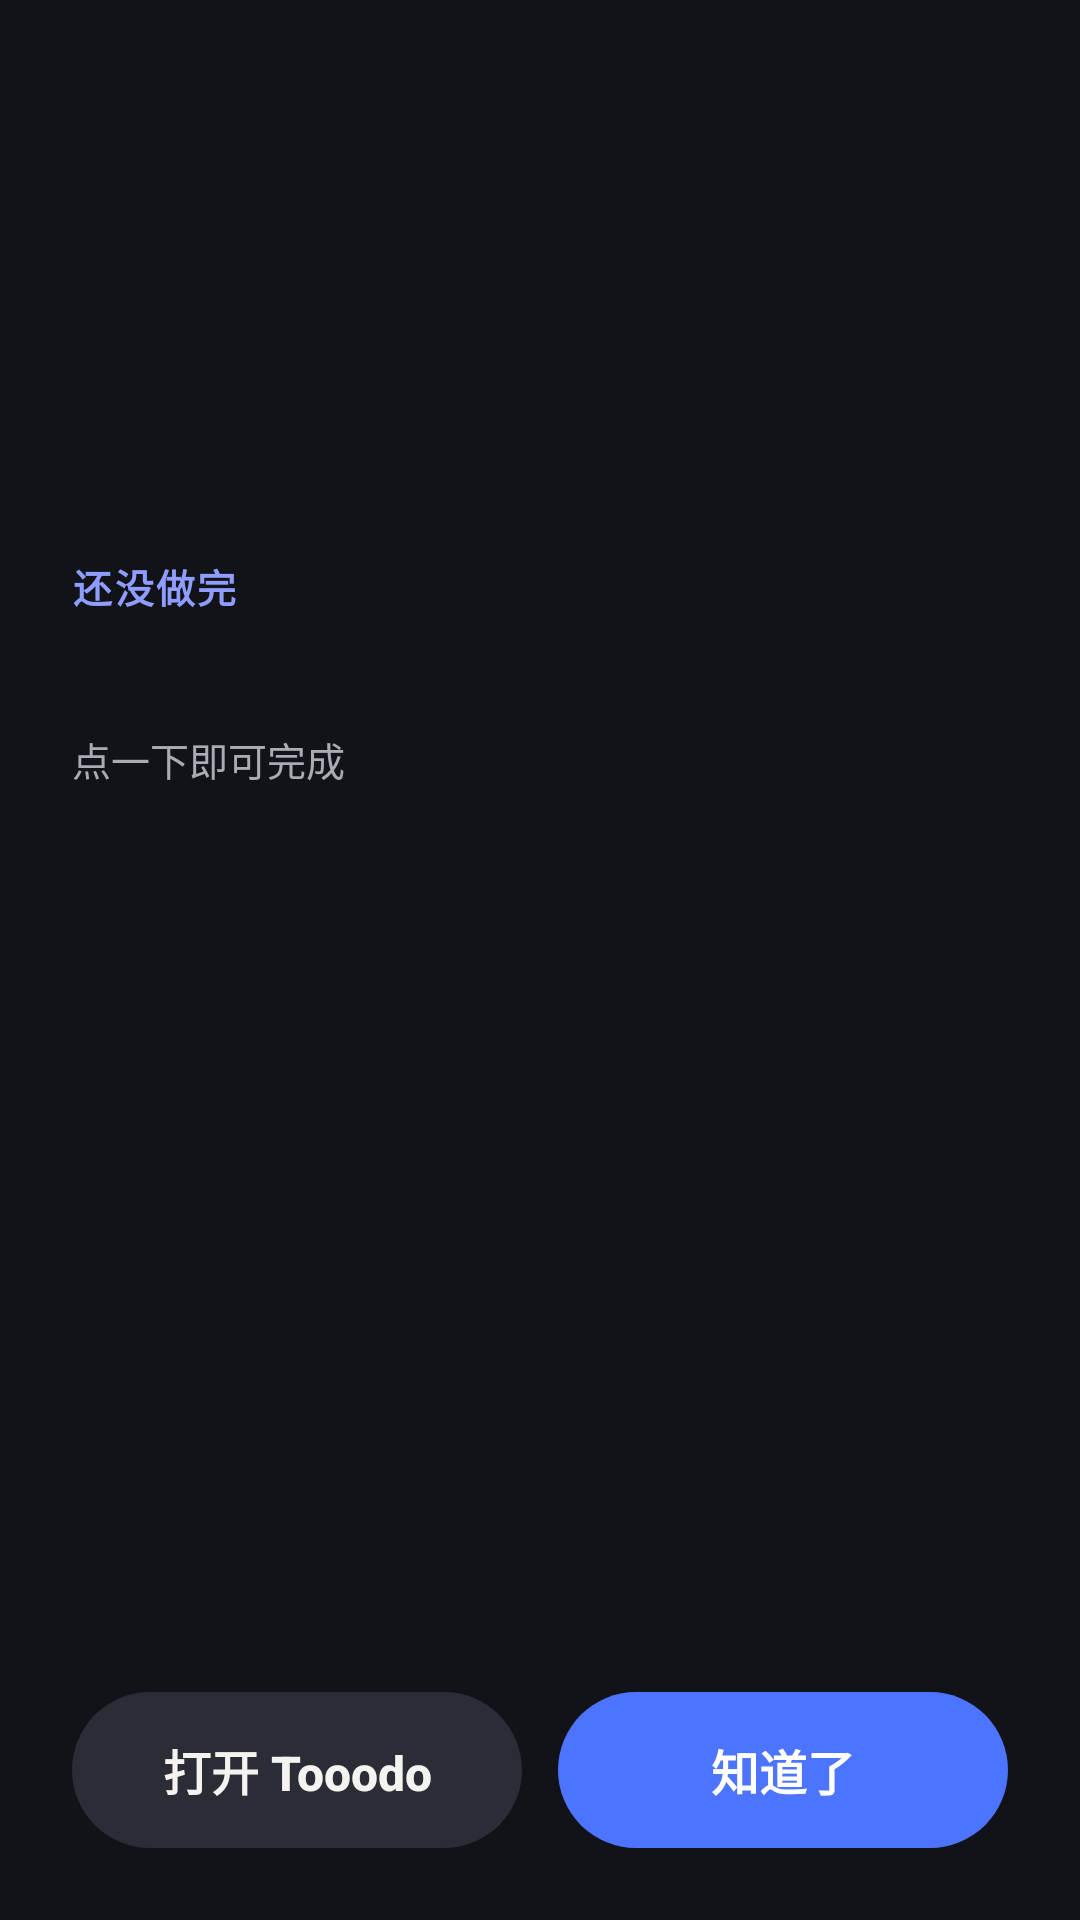

Produce the Android XML layout that renders to this screen, including the resource entries it uses.
<!-- AndroidManifest.xml: activity theme Theme.Tooodo.Wake -->
<!-- res/layout/activity_wake.xml -->
<?xml version="1.0" encoding="utf-8"?>
<LinearLayout xmlns:android="http://schemas.android.com/apk/res/android"
    android:id="@+id/root"
    android:layout_width="match_parent"
    android:layout_height="match_parent"
    android:background="@color/night"
    android:orientation="vertical"
    android:paddingStart="24dp"
    android:paddingTop="48dp"
    android:paddingEnd="24dp"
    android:paddingBottom="24dp">

    <TextView
        android:id="@+id/time"
        android:layout_width="wrap_content"
        android:layout_height="wrap_content"
        android:letterSpacing="-0.03"
        android:textColor="@color/night_ink"
        android:textSize="64sp"
        android:textStyle="bold" />

    <TextView
        android:id="@+id/date"
        android:layout_width="wrap_content"
        android:layout_height="wrap_content"
        android:layout_marginTop="4dp"
        android:textColor="@color/night_muted"
        android:textSize="15sp" />

    <TextView
        android:layout_width="wrap_content"
        android:layout_height="wrap_content"
        android:layout_marginTop="28dp"
        android:letterSpacing="0.06"
        android:text="@string/wake_label"
        android:textColor="@color/night_label"
        android:textSize="13sp"
        android:textStyle="bold" />

    <TextView
        android:id="@+id/count"
        android:layout_width="wrap_content"
        android:layout_height="wrap_content"
        android:layout_marginTop="4dp"
        android:textColor="@color/night_ink"
        android:textSize="24sp"
        android:textStyle="bold" />

    <TextView
        android:layout_width="wrap_content"
        android:layout_height="wrap_content"
        android:layout_marginTop="2dp"
        android:text="@string/wake_tap_hint"
        android:textColor="@color/night_muted"
        android:textSize="13sp" />

    <ScrollView
        android:layout_width="match_parent"
        android:layout_height="0dp"
        android:layout_marginTop="20dp"
        android:layout_weight="1">

        <LinearLayout
            android:id="@+id/list"
            android:layout_width="match_parent"
            android:layout_height="wrap_content"
            android:orientation="vertical" />
    </ScrollView>

    <LinearLayout
        android:layout_width="match_parent"
        android:layout_height="wrap_content"
        android:layout_marginTop="16dp"
        android:orientation="horizontal">

        <Button
            android:id="@+id/btn_open"
            style="@style/Widget.AppCompat.Button.Borderless"
            android:layout_width="0dp"
            android:layout_height="52dp"
            android:layout_marginEnd="12dp"
            android:layout_weight="1"
            android:background="@drawable/bg_night_button"
            android:text="@string/wake_open"
            android:textAllCaps="false"
            android:textColor="@color/night_ink"
            android:textSize="16sp"
            android:textStyle="bold" />

        <Button
            android:id="@+id/btn_ok"
            style="@style/Widget.AppCompat.Button.Borderless"
            android:layout_width="0dp"
            android:layout_height="52dp"
            android:layout_weight="1"
            android:background="@drawable/bg_night_accent"
            android:text="@string/wake_ok"
            android:textAllCaps="false"
            android:textColor="#FFFFFF"
            android:textSize="16sp"
            android:textStyle="bold" />
    </LinearLayout>
</LinearLayout>
<!-- resources referenced by this layout -->
<resources>
  <color name="night">#121318</color>
  <color name="night_ink">#F5F3EF</color>
  <color name="night_label">#8E9DFF</color>
  <color name="night_muted">#A9ACB5</color>
  <!-- drawable bg_night_accent (drawable) -->
  <?xml version="1.0" encoding="utf-8"?>
  <shape xmlns:android="http://schemas.android.com/apk/res/android" android:shape="rectangle">
      <solid android:color="@color/night_accent" />
      <corners android:radius="26dp" />
  </shape>
  <!-- drawable bg_night_button (drawable) -->
  <?xml version="1.0" encoding="utf-8"?>
  <shape xmlns:android="http://schemas.android.com/apk/res/android" android:shape="rectangle">
      <solid android:color="@color/night_button" />
      <corners android:radius="26dp" />
  </shape>
  <string name="wake_label">还没做完</string>
  <string name="wake_ok">知道了</string>
  <string name="wake_open">打开 Tooodo</string>
  <string name="wake_tap_hint">点一下即可完成</string>
  <style name="Theme.Tooodo.Wake" parent="Theme.AppCompat.NoActionBar">
          <item name="colorAccent">@color/night_accent</item>
          
          <item name="android:windowIsTranslucent">true</item>
          <item name="android:windowBackground">@android:color/transparent</item>
          <item name="android:statusBarColor">@android:color/transparent</item>
          <item name="android:navigationBarColor">@android:color/transparent</item>
          <item name="android:windowLightStatusBar">false</item>
      </style>
  <color name="night_accent">#4D74FF</color>
  <color name="night_button">#2A2C36</color>
</resources>
